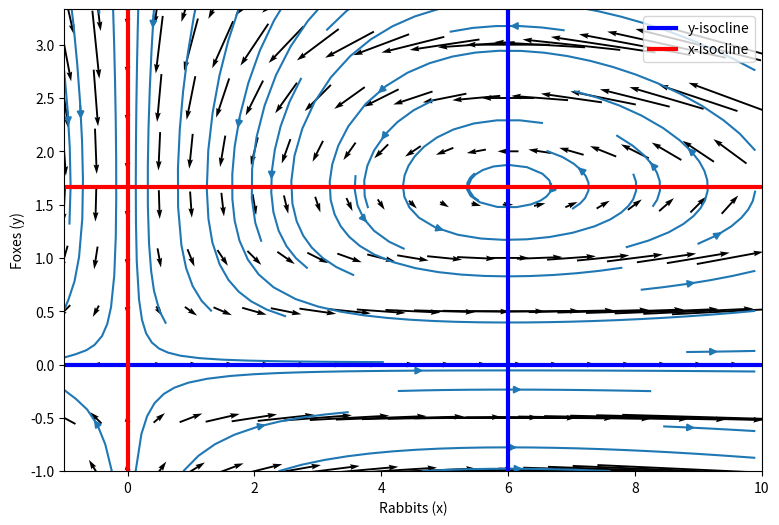
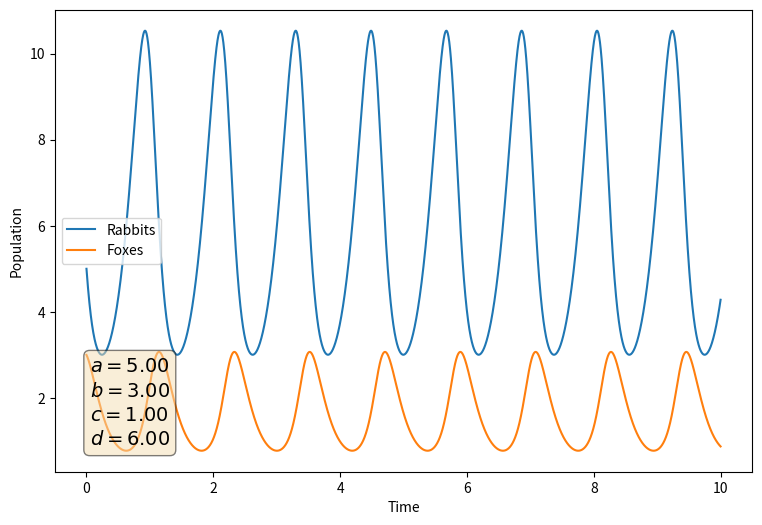
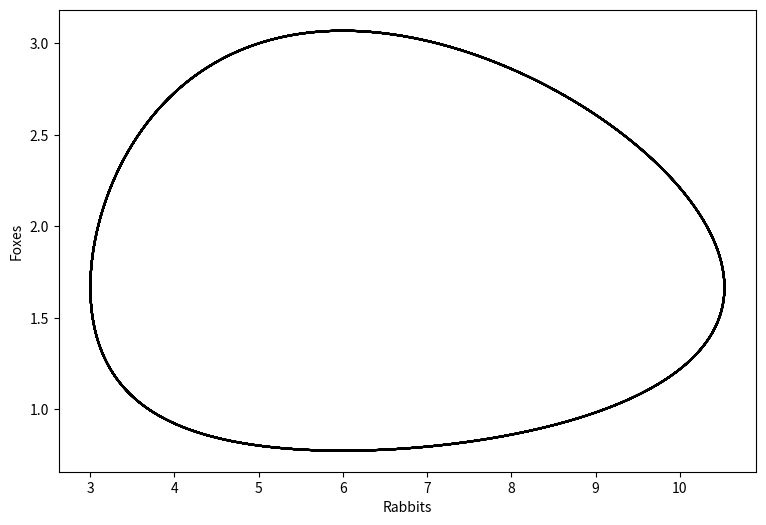

Recreate these plots in Python, in order.
# -*- coding: utf-8 -*-
"""
Created on Tue Oct 16 11:01:31 2018

[redacted]
"""

import numpy as np
import matplotlib.pyplot as plt
from scipy.integrate import solve_ivp

def coupled(t, val, params):
    a, b, c, d = params
    return np.array([U(t, val, [a, b]), V(t, val, [c, d])])

def U(t, val, params):
    a, b = params
    x, y = val
    return a*x - b*x*y

def V(t, val, params):
    c, d = params
    x, y = val
    return c*x*y - d*y

plt.close('all')

# Parameters

a, b, c, d = [5, 3, 1, 6]
t_0 = 0
t_max = 10
n = 5000

# Constructing grids

x_size, y_size = [-1, 10]
X, Y = np.meshgrid(np.arange(x_size, y_size, 0.1), np.arange(x_size, y_size, 0.1))

# Finding isoclines

xiso = a/b
yiso = d/c
yiso_x1, yiso_y1 = np.full(2, yiso), [x_size, y_size]
yiso_x2, yiso_y2 = [x_size, y_size], [0, 0]
xiso_x1, xiso_y1 = [0, 0], [x_size, y_size]
xiso_x2, xiso_y2 = [x_size, y_size], np.full(2, xiso)

# Solving using RK45

res = solve_ivp(lambda t, val : coupled(t, val, [a, b, c, d]),
                [t_0, t_max],
                y0 = [a, b],
                method="RK45",
                rtol=1e-6,
                t_eval=np.linspace(t_0, t_max, n))

x = res.y[0]
v = res.y[1]
t = res.t
    

# Plotting the quiver/stream/isoclines

plt.figure(1, figsize=(9, 6))
plt.quiver(X[::5, ::5], Y[::5, ::5],
           U(0, [X, Y], [a, b])[::5, ::5], V(0, [X, Y], [c, d])[::5, ::5],
           scale=200,
           pivot='mid')
plt.streamplot(X, Y, U(0, [X, Y], [a, b]), V(0, [X, Y], [c, d]))
plt.xlabel("Rabbits (x)")
plt.ylabel("Foxes (y)")
plt.xlim(x_size, y_size)
plt.ylim(x_size, xiso*2)

plt.plot(yiso_x1, yiso_y1, color='b', linewidth = 3, label = "y-isocline")
plt.plot(yiso_x2, yiso_y2, color='b', linewidth = 3)
plt.plot(xiso_x1, xiso_y1, color='r', linewidth = 3, label = "x-isocline")
plt.plot(xiso_x2, xiso_y2, color='r', linewidth = 3)
plt.legend()
plt.savefig("gm_lv_isocline.png", dpi=300)

# Plotting our integral solution from RK45

textstr = '\n'.join((
    r'$a=%.2f$' % (a, ),
    r'$b=%.2f$' % (b, ),
    r'$c=%.2f$' % (c, ),
    r'$d=%.2f$' % (d, )))
props = dict(boxstyle='round', facecolor='wheat', alpha=0.5)

plt.figure(2, figsize=(9, 6))
plt.plot(t, x, label = "Rabbits")
plt.plot(t, v, label = "Foxes")
plt.xlabel("Time")
plt.ylabel("Population")
plt.legend()
ax = plt.gca()
ax.text(0.05, 0.25, textstr, transform=ax.transAxes, fontsize=14,
        verticalalignment='top', bbox=props)
plt.savefig("gm_lv.png", dpi=300)

plt.figure(3, figsize=(9, 6))
plt.plot(x, v, 'k')
plt.xlabel("Rabbits")
plt.ylabel("Foxes")
plt.savefig("gm_lv_phase.png", dpi=300)